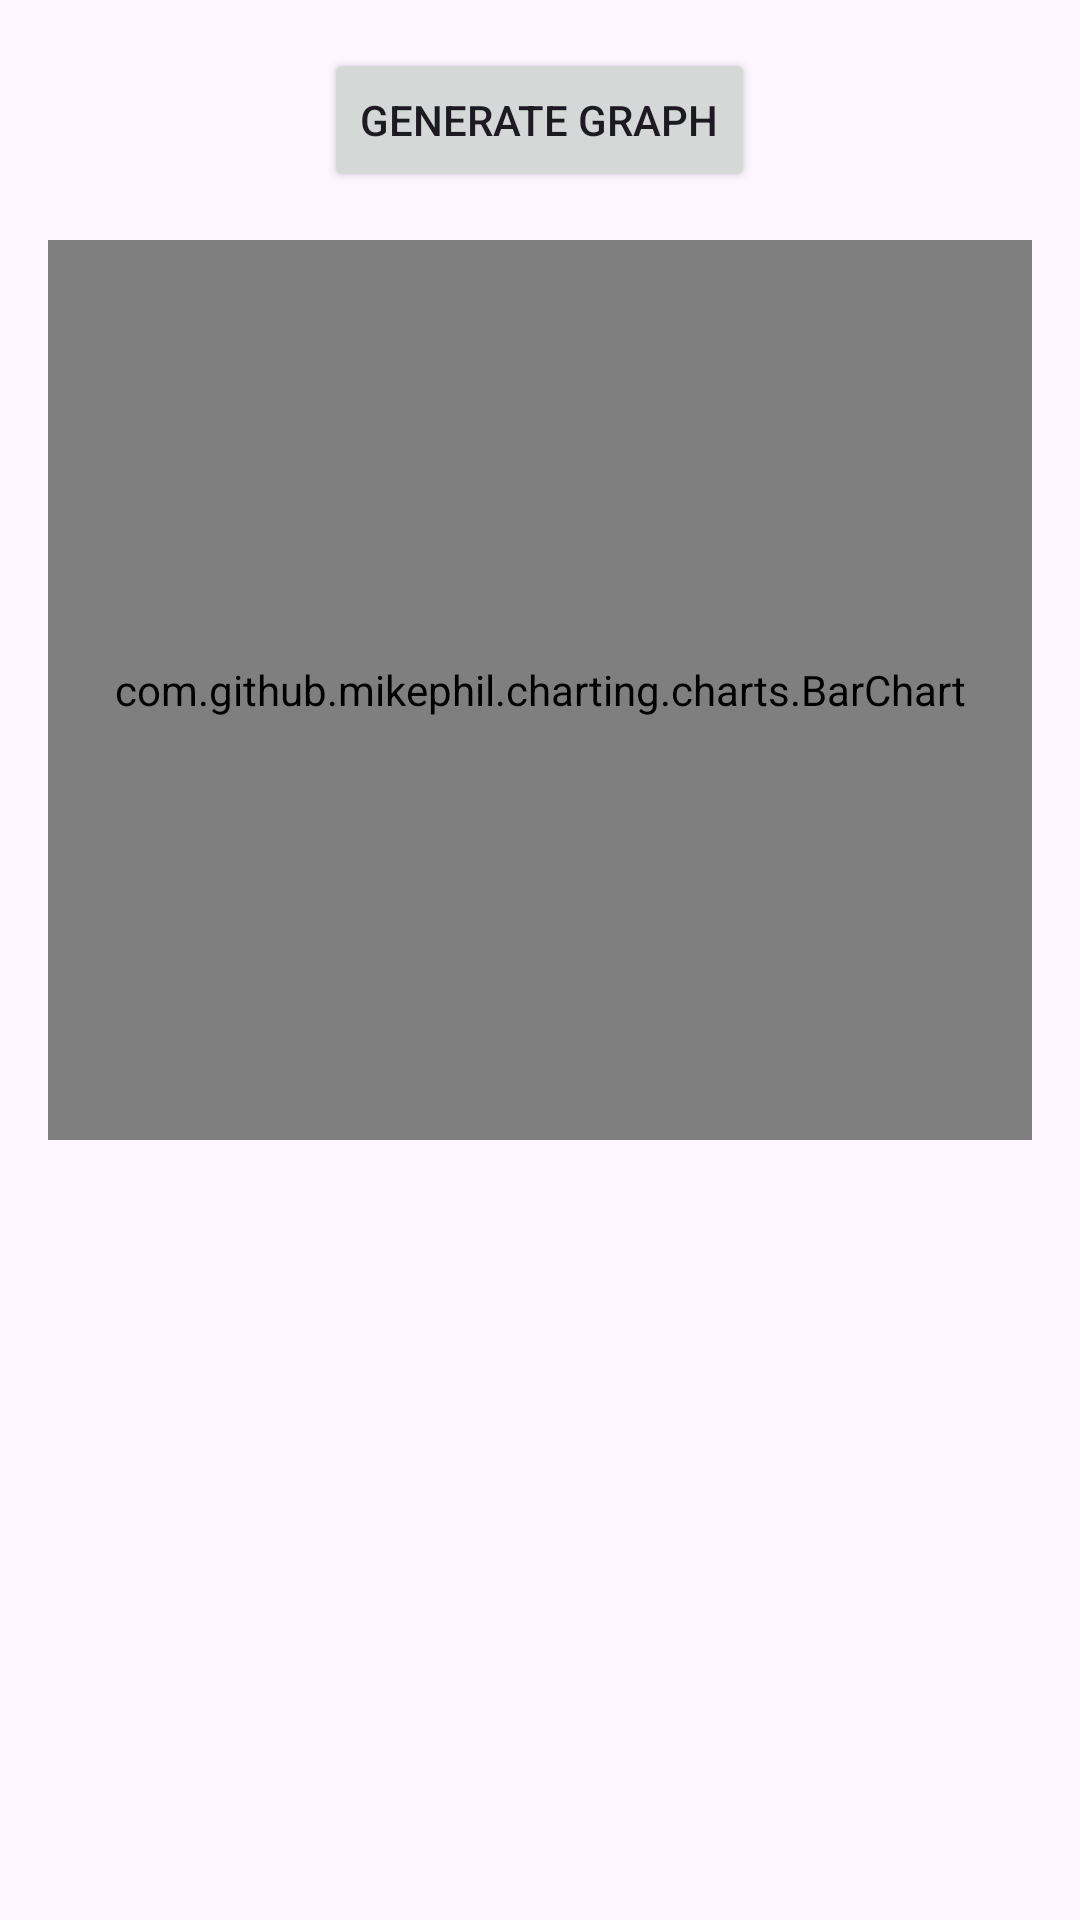

Produce the Android XML layout that renders to this screen, including the resource entries it uses.
<!-- AndroidManifest.xml: application theme Theme.SWOOSHv2 -->
<!-- res/layout/activity_runner_earnings_graph.xml -->
<?xml version="1.0" encoding="utf-8"?>
<LinearLayout xmlns:android="http://schemas.android.com/apk/res/android"
    android:layout_width="match_parent"
    android:layout_height="match_parent"
    android:orientation="vertical"
    android:padding="16dp">

    
    <Button
        android:id="@+id/btnGenerateGraph"
        android:layout_width="wrap_content"
        android:layout_height="wrap_content"
        android:text="Generate Graph"
        android:layout_gravity="center" />

    
    <com.github.mikephil.charting.charts.BarChart
        android:id="@+id/barChart"
        android:layout_width="match_parent"
        android:layout_height="300dp"
        android:layout_marginTop="16dp" />

</LinearLayout>
<!-- resources referenced by this layout -->
<resources>
  <style name="Theme.SWOOSHv2" parent="Base.Theme.SWOOSHv2" />
  <style name="Base.Theme.SWOOSHv2" parent="Theme.Material3.DayNight.NoActionBar">
          
          
      </style>
</resources>
